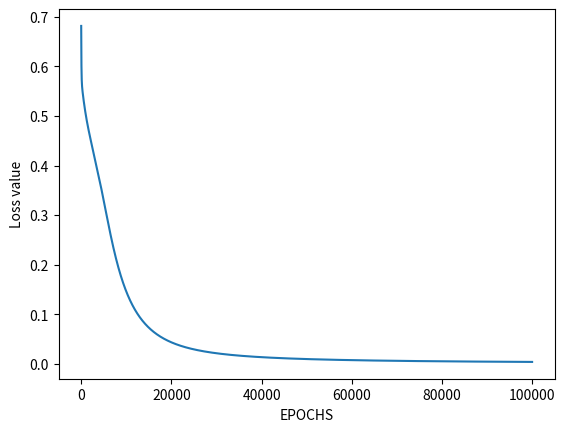

Source code (Python):
# import Python Libraries
import numpy as np
from matplotlib import pyplot as plt

# Sigmoid Function
def sigmoid(z):
	return 1 / (1 + np.exp(-z))


#initialising weights with np random so that weights are diff everytime using normal distribution(gaussian ditribution)

def initializeParameters(inputFeatures, neuronsInHiddenLayers, outputFeatures):

	W1 = np.random.randn(neuronsInHiddenLayers, inputFeatures)
	W2 = np.random.randn(outputFeatures, neuronsInHiddenLayers)
	b1 = np.zeros((neuronsInHiddenLayers, 1))
	b2 = np.zeros((outputFeatures, 1))

	parameters = {"W1" : W1, "b1": b1,
				"W2" : W2, "b2": b2}
	return parameters



# Forward Propagation
def forwardPropagation(X, Y, parameters):

	m = X.shape[1]#number of examples (m) from the input data

	W1 = parameters["W1"]
	W2 = parameters["W2"]
	b1 = parameters["b1"]
	b2 = parameters["b2"]

	Z1 = np.dot(W1, X) + b1# np.dot is matrix multipication
	A1 = sigmoid(Z1)
	Z2 = np.dot(W2, A1) + b2
	A2 = sigmoid(Z2)

	cache = (Z1, A1, W1, b1, Z2, A2, W2, b2)#needed for backward propagation
	logprobs = np.multiply(np.log(A2), Y) + np.multiply(np.log(1 - A2), (1 - Y))
	cost = -np.sum(logprobs) / m
	return cost, cache, A2


# Backward Propagation
def backwardPropagation(X, Y, cache):
	m = X.shape[1]
	(Z1, A1, W1, b1, Z2, A2, W2, b2) = cache #retrieved cached values 

#derivatives
	dZ2 = A2 - Y 
	dW2 = np.dot(dZ2, A1.T) / m#gradient of the cost 
	db2 = np.sum(dZ2, axis = 1, keepdims = True)

	dA1 = np.dot(W2.T, dZ2)
	dZ1 = np.multiply(dA1, A1 * (1- A1))
	dW1 = np.dot(dZ1, X.T) / m
	db1 = np.sum(dZ1, axis = 1, keepdims = True) / m

	gradients = {"dZ2": dZ2, "dW2": dW2, "db2": db2,
				"dZ1": dZ1, "dW1": dW1, "db1": db1}
	return gradients

# Updating the weights based on the negative gradients
def updateParameters(parameters, gradients, learningRate):
	parameters["W1"] = parameters["W1"] - learningRate * gradients["dW1"]
	parameters["W2"] = parameters["W2"] - learningRate * gradients["dW2"]
	parameters["b1"] = parameters["b1"] - learningRate * gradients["db1"]
	parameters["b2"] = parameters["b2"] - learningRate * gradients["db2"]
	return parameters

#  AND truth table
X = np.array([[0, 0, 1, 1], [0, 1, 0, 1]]) # AND input
Y = np.array([[0, 0, 0, 1]]) # AND output

#model parameters
neuronsInHiddenLayers = 2 # number of hidden layer neurons (2)

inputFeatures = X.shape[0] # number of input features (2)
outputFeatures = Y.shape[0] # number of output features (1)

parameters = initializeParameters(inputFeatures, neuronsInHiddenLayers, outputFeatures)

epoch = 100000

learningRate = 0.01
losses = np.zeros((epoch, 1)) #stores losses

for i in range(epoch):

	losses[i, 0], cache, A2 = forwardPropagation(X, Y, parameters) #call to forwardPropagation with input arguments X, Y, and parameters
	gradients = backwardPropagation(X, Y, cache)
	parameters = updateParameters(parameters, gradients, learningRate)

#performance
plt.figure()
plt.plot(losses)

plt.xlabel("EPOCHS")
plt.ylabel("Loss value")

plt.show()

# testing
X = np.array([[1, 1, 0, 0], [0, 1, 0, 1]]) # AND input

cost, _, A2 = forwardPropagation(X, Y, parameters)

prediction = (A2 > 0.5) * 1.0
print(prediction)
